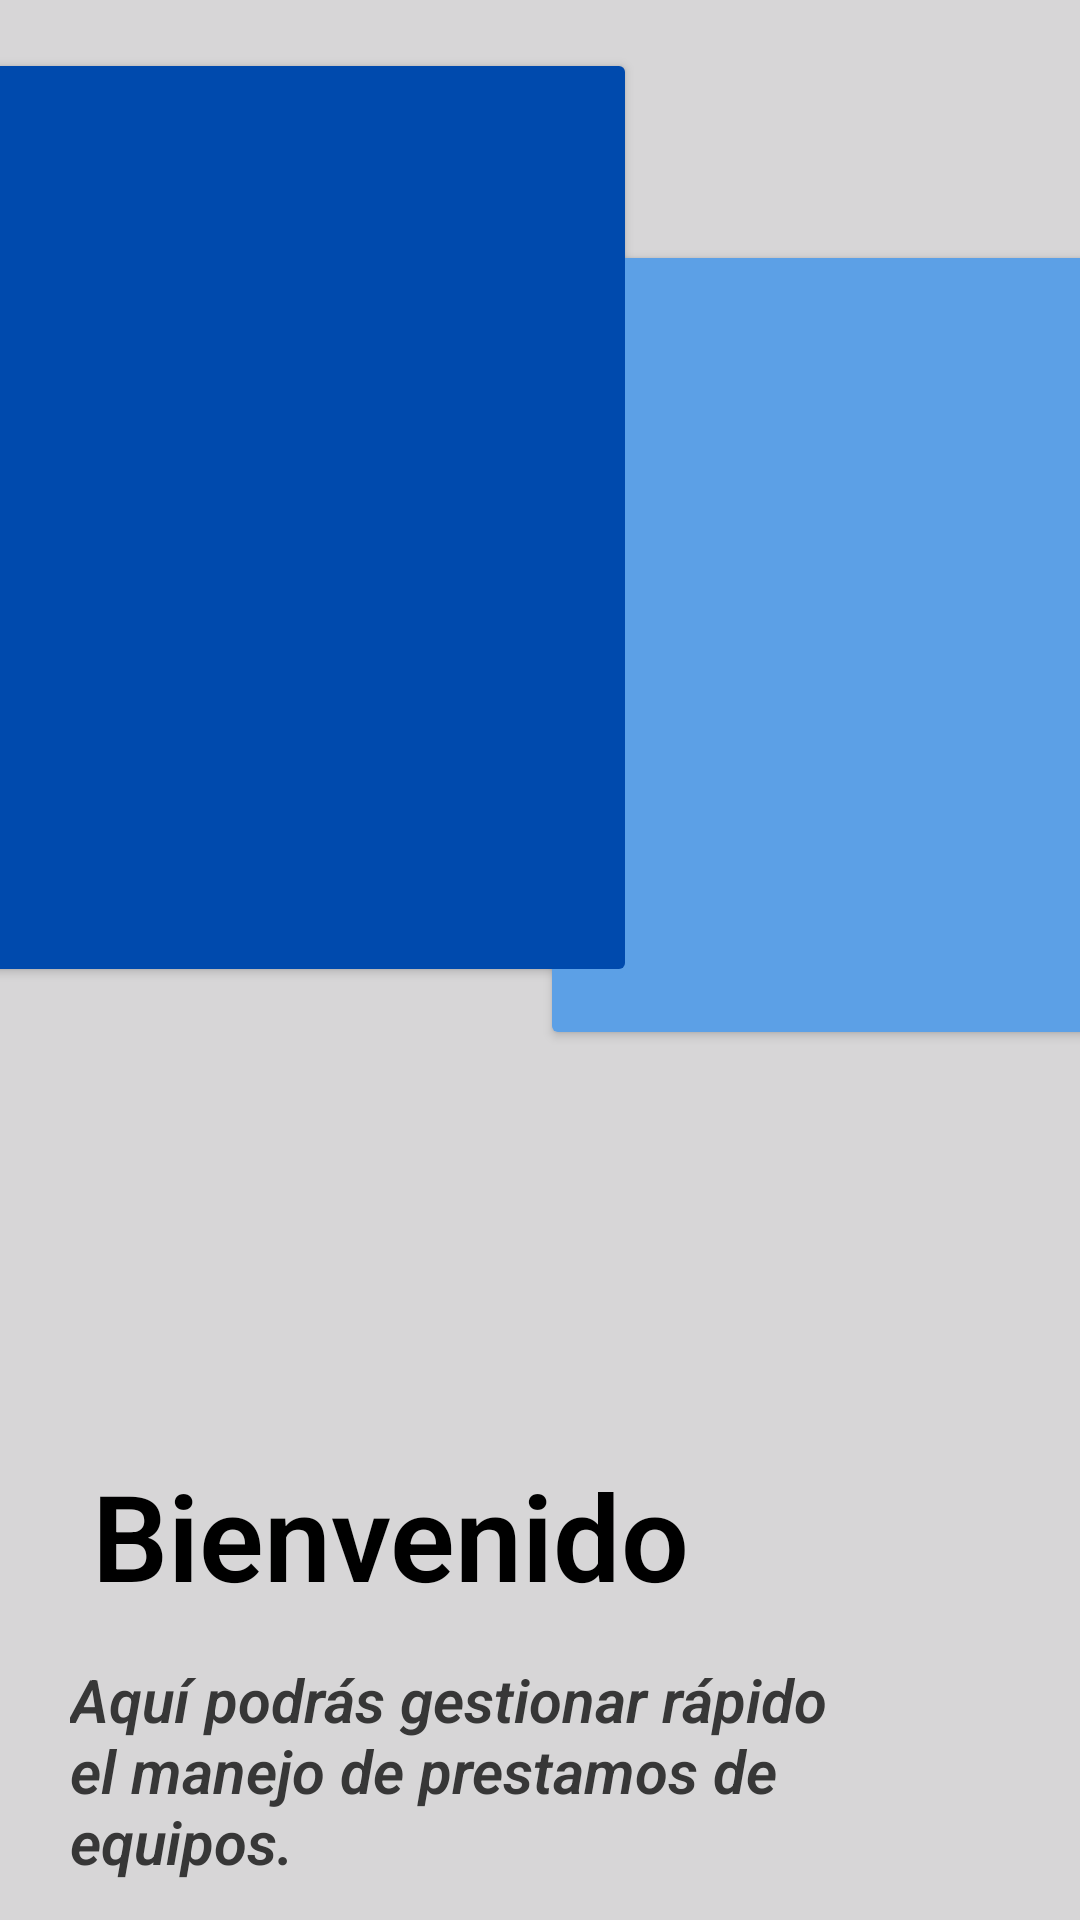

Here is an Android app screen rendered from its layout file. Give the layout XML and the strings, colors and styles it references.
<!-- AndroidManifest.xml: application theme Theme.Audiovisuales -->
<!-- res/layout/activity_main.xml -->
<?xml version="1.0" encoding="utf-8"?>
<androidx.constraintlayout.widget.ConstraintLayout xmlns:android="http://schemas.android.com/apk/res/android"
    xmlns:app="http://schemas.android.com/apk/res-auto"
    xmlns:tools="http://schemas.android.com/tools"
    android:id="@+id/containerRepoDoc"
    android:layout_width="match_parent"
    android:layout_height="match_parent"
    android:background="#d7d6d7"
    tools:context=".MainActivity">

    <Button
        android:layout_width="277dp"
        android:layout_height="270dp"
        android:layout_marginStart="180dp"
        android:layout_marginTop="80dp"
        android:backgroundTint="@color/second_blue"
        app:layout_constraintStart_toStartOf="parent"
        app:layout_constraintTop_toTopOf="parent" />

    <Button
        android:layout_width="326dp"
        android:layout_height="313dp"
        android:layout_marginTop="16dp"
        android:layout_marginEnd="148dp"
        android:backgroundTint="@color/primary_blue"
        app:layout_constraintEnd_toEndOf="parent"
        app:layout_constraintTop_toTopOf="parent" />

    <ImageView
        android:id="@+id/imageView2"
        android:layout_width="174dp"
        android:layout_height="269dp"
        android:layout_marginTop="144dp"
        app:layout_constraintEnd_toEndOf="parent"
        app:layout_constraintHorizontal_bias="0.497"
        app:layout_constraintStart_toStartOf="parent"
        app:layout_constraintTop_toTopOf="parent"
        app:srcCompat="@drawable/uniminuto_logo" />

    <TextView
        android:layout_width="wrap_content"
        android:layout_height="wrap_content"
        android:layout_marginTop="72dp"
        android:fontFamily="sans-serif-light"
        android:text="Bienvenido "
        android:textColor="#000"
        android:textColorLink="#000000"
        android:textSize="40sp"
        android:textStyle="bold"
        app:layout_constraintEnd_toEndOf="parent"
        app:layout_constraintHorizontal_bias="0.203"
        app:layout_constraintStart_toStartOf="parent"
        app:layout_constraintTop_toBottomOf="@+id/imageView2" />

    <TextView
        android:id="@+id/textView"
        android:layout_width="292dp"
        android:layout_height="77dp"
        android:layout_marginTop="140dp"
        android:fontFamily="sans-serif-light"
        android:text="Aquí podrás gestionar rápido el manejo de prestamos de equipos."
        android:textColor="#373737"
        android:textColorLink="#000000"
        android:textSize="20sp"
        android:textStyle="bold|italic"
        app:layout_constraintEnd_toEndOf="parent"
        app:layout_constraintHorizontal_bias="0.344"
        app:layout_constraintStart_toStartOf="parent"
        app:layout_constraintTop_toBottomOf="@+id/imageView2" />

    <Button
        android:id="@+id/btnEmpezar"
        android:layout_width="334dp"
        android:layout_height="72dp"
        android:layout_marginTop="24dp"
        android:backgroundTint="#004AAD"
        android:text="Comenzar"
        android:textAlignment="center"
        android:textSize="28sp"
        app:layout_constraintEnd_toEndOf="parent"
        app:layout_constraintHorizontal_bias="0.493"
        app:layout_constraintStart_toStartOf="parent"
        app:layout_constraintTop_toBottomOf="@+id/textView" />

</androidx.constraintlayout.widget.ConstraintLayout>
<!-- resources referenced by this layout -->
<resources>
  <color name="primary_blue">#004AAD</color>
  <color name="second_blue">#5CA0E6</color>
  <style name="Theme.Audiovisuales" parent="Base.Theme.Audiovisuales" />
  <style name="Base.Theme.Audiovisuales" parent="Theme.Material3.DayNight.NoActionBar">
          
          
      </style>
</resources>
